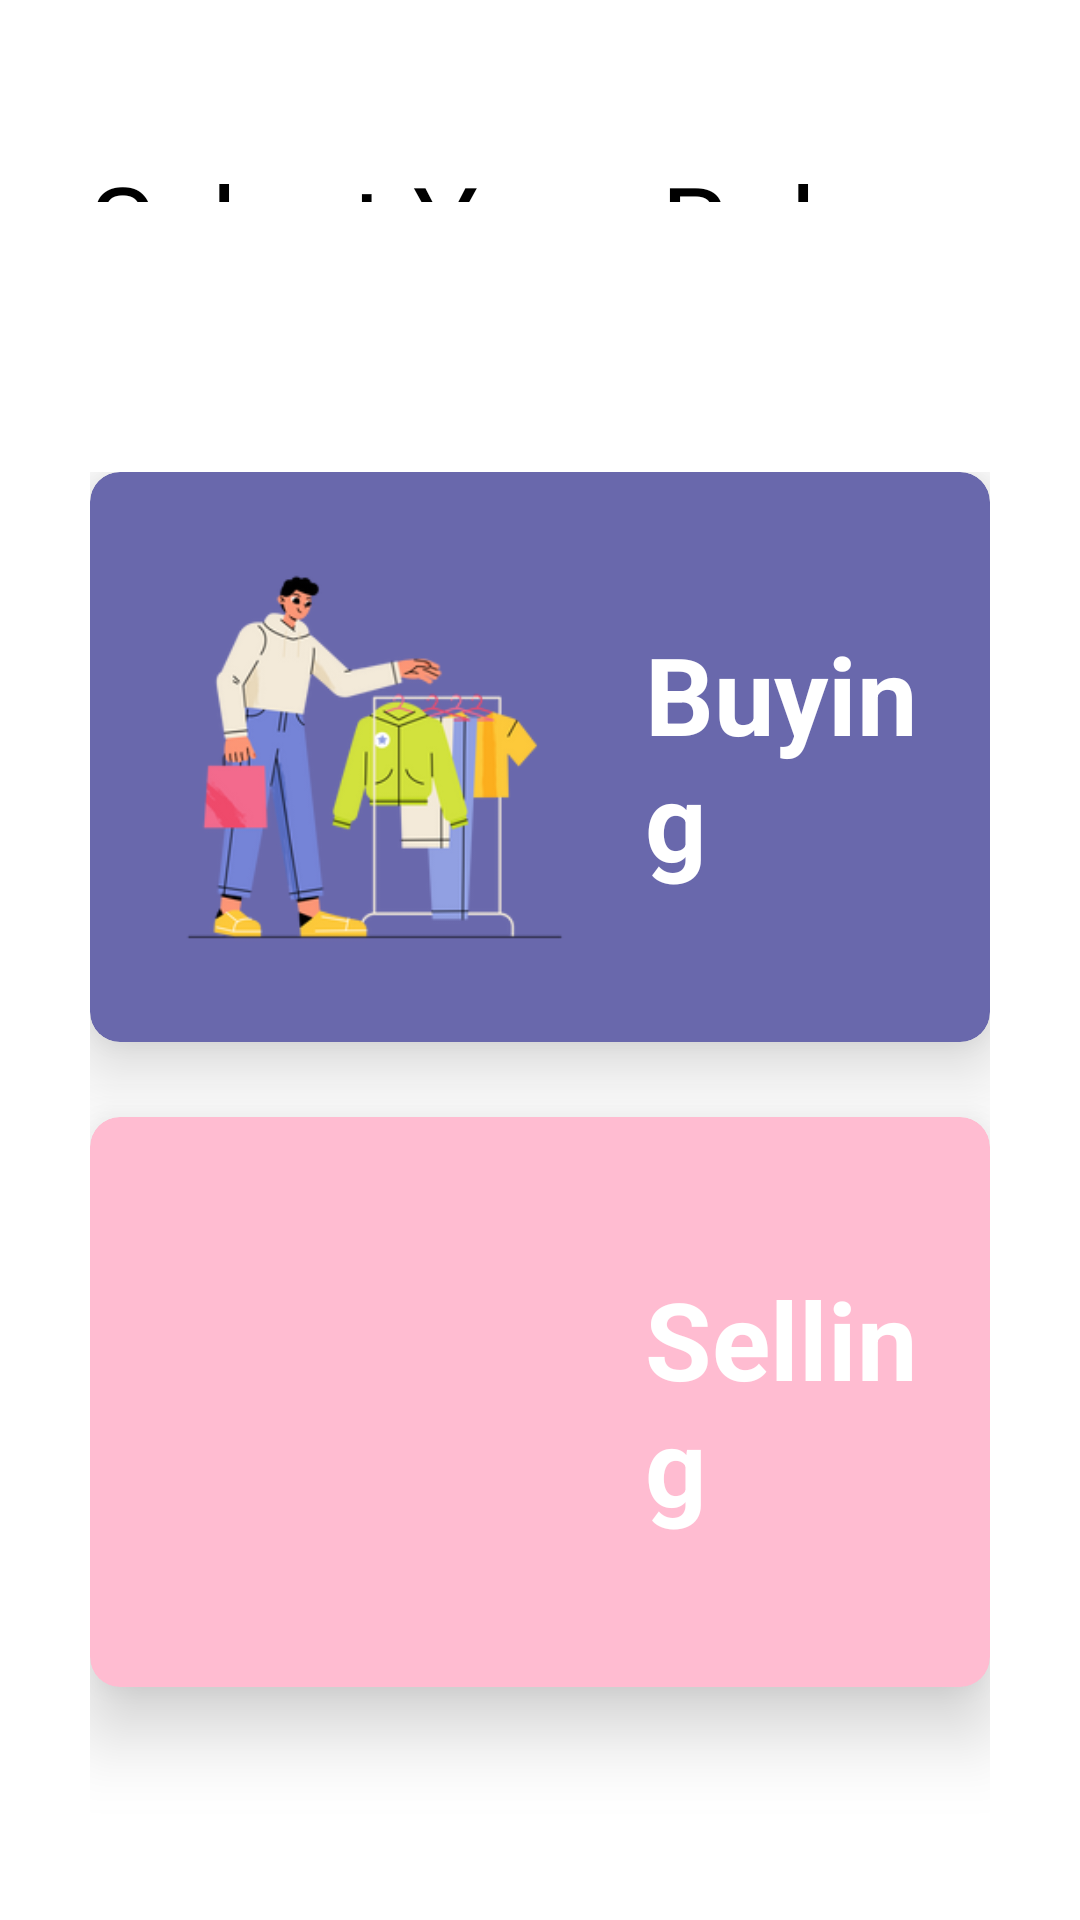

Write the Android layout XML for this screen, with the resource values it uses.
<!-- AndroidManifest.xml: application theme Theme.ECBabyWear -->
<!-- res/layout/activity_role_selector.xml -->
<?xml version="1.0" encoding="utf-8"?>
<LinearLayout xmlns:android="http://schemas.android.com/apk/res/android"
    xmlns:app="http://schemas.android.com/apk/res-auto"
    xmlns:tools="http://schemas.android.com/tools"
    android:layout_width="match_parent"
    android:layout_height="match_parent"
    android:background="@color/white"
    android:orientation="vertical"
    android:paddingTop="20dp"
    tools:context=".RoleSelector">


    <TextView
        android:layout_width="wrap_content"
        android:layout_height="0dp"
        android:layout_weight="2"
        android:layout_margin="30dp"
        android:background="@color/white"
        android:text="Select Your Role Please"
        android:textColor="@color/black"
        android:textSize="36sp"
        android:fontFamily="@font/poppinsbold"
        android:paddingBottom="50dp" />

    <LinearLayout
        android:layout_width="match_parent"
        android:layout_height="wrap_content"
        android:layout_gravity="center"
        android:layout_margin="10dp"
        android:background="@color/white"
        android:orientation="vertical"
        android:paddingLeft="20dp"
        android:paddingRight="20dp"
        android:layout_weight="2">

        <androidx.cardview.widget.CardView
            android:layout_width="wrap_content"
            android:layout_height="wrap_content"
            android:layout_marginBottom="10dp"
            app:cardBackgroundColor="#6968AC"
            app:cardCornerRadius="10dp"
            app:cardElevation="15dp"
            android:layout_gravity="center"
            android:paddingTop="20dp">

            <LinearLayout
                android:layout_width="wrap_content"
                android:layout_height="wrap_content"
                android:orientation="horizontal"
                android:padding="20dp"
                android:id="@+id/teacher_card"
                app:cardBackgroundColor="#6968AC">

                <ImageView
                    android:layout_width="150dp"
                    android:layout_height="150dp"
                    android:src="@drawable/buying" />

                <TextView
                    android:layout_width="wrap_content"
                    android:layout_height="wrap_content"
                    android:layout_gravity="center_vertical"
                    android:layout_marginLeft="15dp"
                    android:text="Buying"
                    android:textColor="@color/white"
                    android:textSize="36sp"
                    android:textStyle="bold" />
            </LinearLayout>

        </androidx.cardview.widget.CardView>


        <androidx.cardview.widget.CardView
            android:layout_width="wrap_content"
            android:layout_height="wrap_content"
            app:cardBackgroundColor="#FFBCD1"
            app:cardCornerRadius="10dp"
            app:cardElevation="15dp"
            android:layout_marginTop="15dp"
            android:layout_gravity="center">

            <LinearLayout
                android:layout_width="wrap_content"
                android:layout_height="wrap_content"
                android:orientation="horizontal"
                android:padding="20dp"
                app:cardBackgroundColor="#1330a8"
                android:id="@+id/student_card">

                <ImageView
                    android:layout_width="150dp"
                    android:layout_height="150dp"
                    android:src="@drawable/selling" />

                <TextView
                    android:layout_width="wrap_content"
                    android:layout_height="wrap_content"
                    android:layout_gravity="center_vertical"
                    android:layout_marginStart="15dp"
                    android:text="Selling"
                    android:textColor="@color/white"
                    android:textSize="36sp"
                    android:textStyle="bold" />
            </LinearLayout>


        </androidx.cardview.widget.CardView>


    </LinearLayout>

</LinearLayout>
<!-- resources referenced by this layout -->
<resources>
  <color name="black">#FF000000</color>
  <color name="white">#FFFFFFFF</color>
  <!-- drawable buying: png bitmap (drawable-v24, 40977 bytes) -->
  <style name="Theme.ECBabyWear" parent="Theme.MaterialComponents.Light.NoActionBar">
          
          <item name="colorPrimary">@color/pink_300</item>
          <item name="colorPrimaryVariant">@color/pink_300</item>
          <item name="colorOnPrimary">@color/white</item>
          
          <item name="colorSecondary">@color/teal_200</item>
          <item name="colorSecondaryVariant">@color/teal_700</item>
          <item name="colorOnSecondary">@color/black</item>
          
          <item name="android:statusBarColor">@color/pink_400</item>
          
  
      </style>
  <color name="pink_300">#497</color>
  <color name="teal_200">#FF03DAC5</color>
  <color name="teal_700">#FF018786</color>
  <color name="pink_400">#497</color>
</resources>
